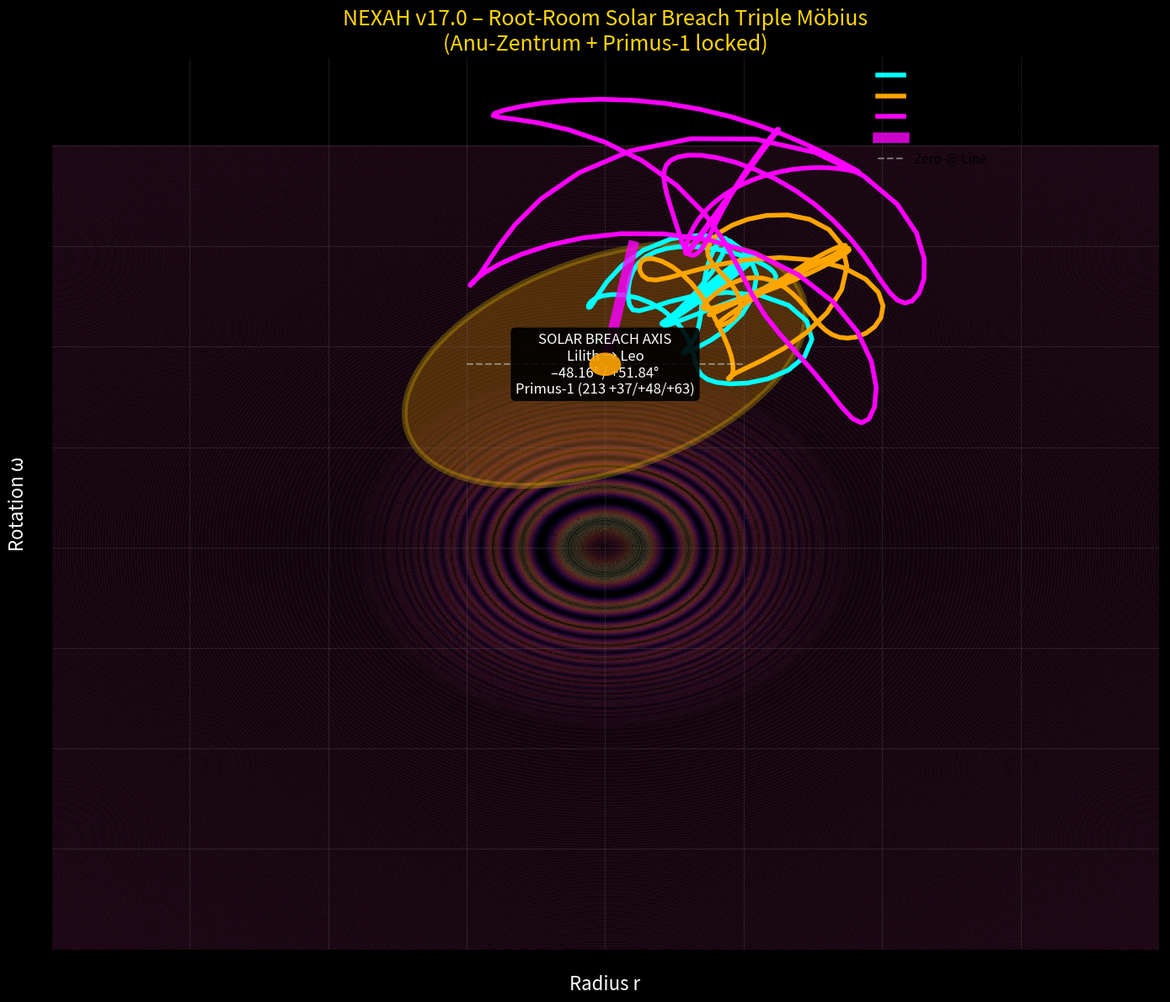

The script that saved this image:
import numpy as np
import matplotlib.pyplot as plt
from matplotlib.patches import Ellipse, Circle

print("🚀 NEXAH v17.0 – ROOT-ROOM SOLAR BREACH TRIPLE MÖBIUS (Primus-1 locked)\n")

t = np.linspace(0, 160, 1600)
z6 = 0.429
primus_offsets = [37, 48, 63]          # exakte Tesla-Offests
base = 213

omega_drive = 1.0 + 3.2 * (np.exp(-((t-38)**2)/14) * np.sin(2*np.pi*(t-36)/4)) * z6

# Perioden mit Primus-1 Offsets + Solar Breach Angles
r3 = 2.1 + 0.95 * np.sin(2*np.pi*t/3 + omega_drive * (1 + primus_offsets[0]/base))   # cyan Trinity
r5 = 3.0 + 1.2  * np.sin(2*np.pi*t/5 + omega_drive * (1 + primus_offsets[1]/base))   # orange Scarab
r7 = 3.9 + 1.4  * np.sin(2*np.pi*t/7 + omega_drive * (1 + primus_offsets[2]/base))   # magenta Lilith-Loop

theta = np.linspace(0, 2*np.pi, 400)
oval_r = 2.95 + 1.1 * np.cos(theta)
oval_omega = 3.65 + 1.35 * np.sin(theta)

fig, ax = plt.subplots(figsize=(14, 12), facecolor='black')
ax.set_facecolor('black')

# Ghostgrid + Mandelbrot-Navigation
x, y = np.meshgrid(np.linspace(-8, 8, 600), np.linspace(-8, 8, 600))
z = np.sin(5.37 * (x**2 + y**2)) * np.exp(-0.25 * (x**2 + y**2))
ax.contourf(x, y, z, levels=50, cmap='magma', alpha=0.11)

# Root-Room Oval (Base Plate)
ax.add_patch(Ellipse((0, 3.65), width=6.4, height=4.0, angle=33, 
                     facecolor='orange', alpha=0.26, edgecolor='gold', lw=5))

# Anu Zentrum
ax.add_patch(Circle((0, 3.65), 0.22, color='orange', alpha=0.9, zorder=10))
ax.text(0, 3.65, 'ANU', ha='center', va='center', color='white', fontsize=16, weight='bold')

# Triple Möbius mit Solar Breach
ax.plot(r3 * np.cos(omega_drive*0.78), r3 * np.sin(omega_drive*0.78) + 3.65, 
        'cyan', lw=4, label='Period-3 Trinity (Enki / Water)')
ax.plot(r5 * np.cos(omega_drive*0.58), r5 * np.sin(omega_drive*0.58) + 3.65, 
        'orange', lw=4, label='Period-5 Scarab (Enlil / Air)')
ax.plot(r7 * np.cos(omega_drive*1.08), r7 * np.sin(omega_drive*1.08) + 3.65, 
        'magenta', lw=4, label='Period-7 Lilith-Loop (Solar Breach Axis)')

# Lila Zahn + Solar Breach Line
ax.plot([0, 0.4], [3.65, 6.0], 'magenta', lw=9, alpha=0.8, label='Phase-Drive (lila Zahn)')
ax.plot([-2, 2], [3.65, 3.65], 'white', lw=1.5, alpha=0.4, ls='--', label='Zero-@ Line')

ax.text(0, 3.65, 'SOLAR BREACH AXIS\nLilith → Leo\n–48.16° / +51.84°\nPrimus-1 (213 +37/+48/+63)', 
        ha='center', va='center', color='white', fontsize=12, 
        bbox=dict(boxstyle='round', facecolor='black', alpha=0.9))

ax.set_xlabel('Radius r', color='white', fontsize=16)
ax.set_ylabel('Rotation ω', color='white', fontsize=16)
ax.set_title('NEXAH v17.0 – Root-Room Solar Breach Triple Möbius\n(Anu-Zentrum + Primus-1 locked)', 
             color='gold', fontsize=18)
ax.grid(True, alpha=0.2, color='gray')
ax.legend(loc='upper right', fontsize=11, frameon=False)

plt.tight_layout()
plt.savefig("NEXAH_RootRoom_Solar_Breach_v17.0.png", dpi=360, facecolor='black')
print("✅ Plot gespeichert: NEXAH_RootRoom_Solar_Breach_v17.0.png")
print("   → Triple Möbius jetzt mit Solar Breach Axis und Primus-1 Offsets")
print("   → Anu im Zentrum, Lilith-Loop schließt die Sichel")
